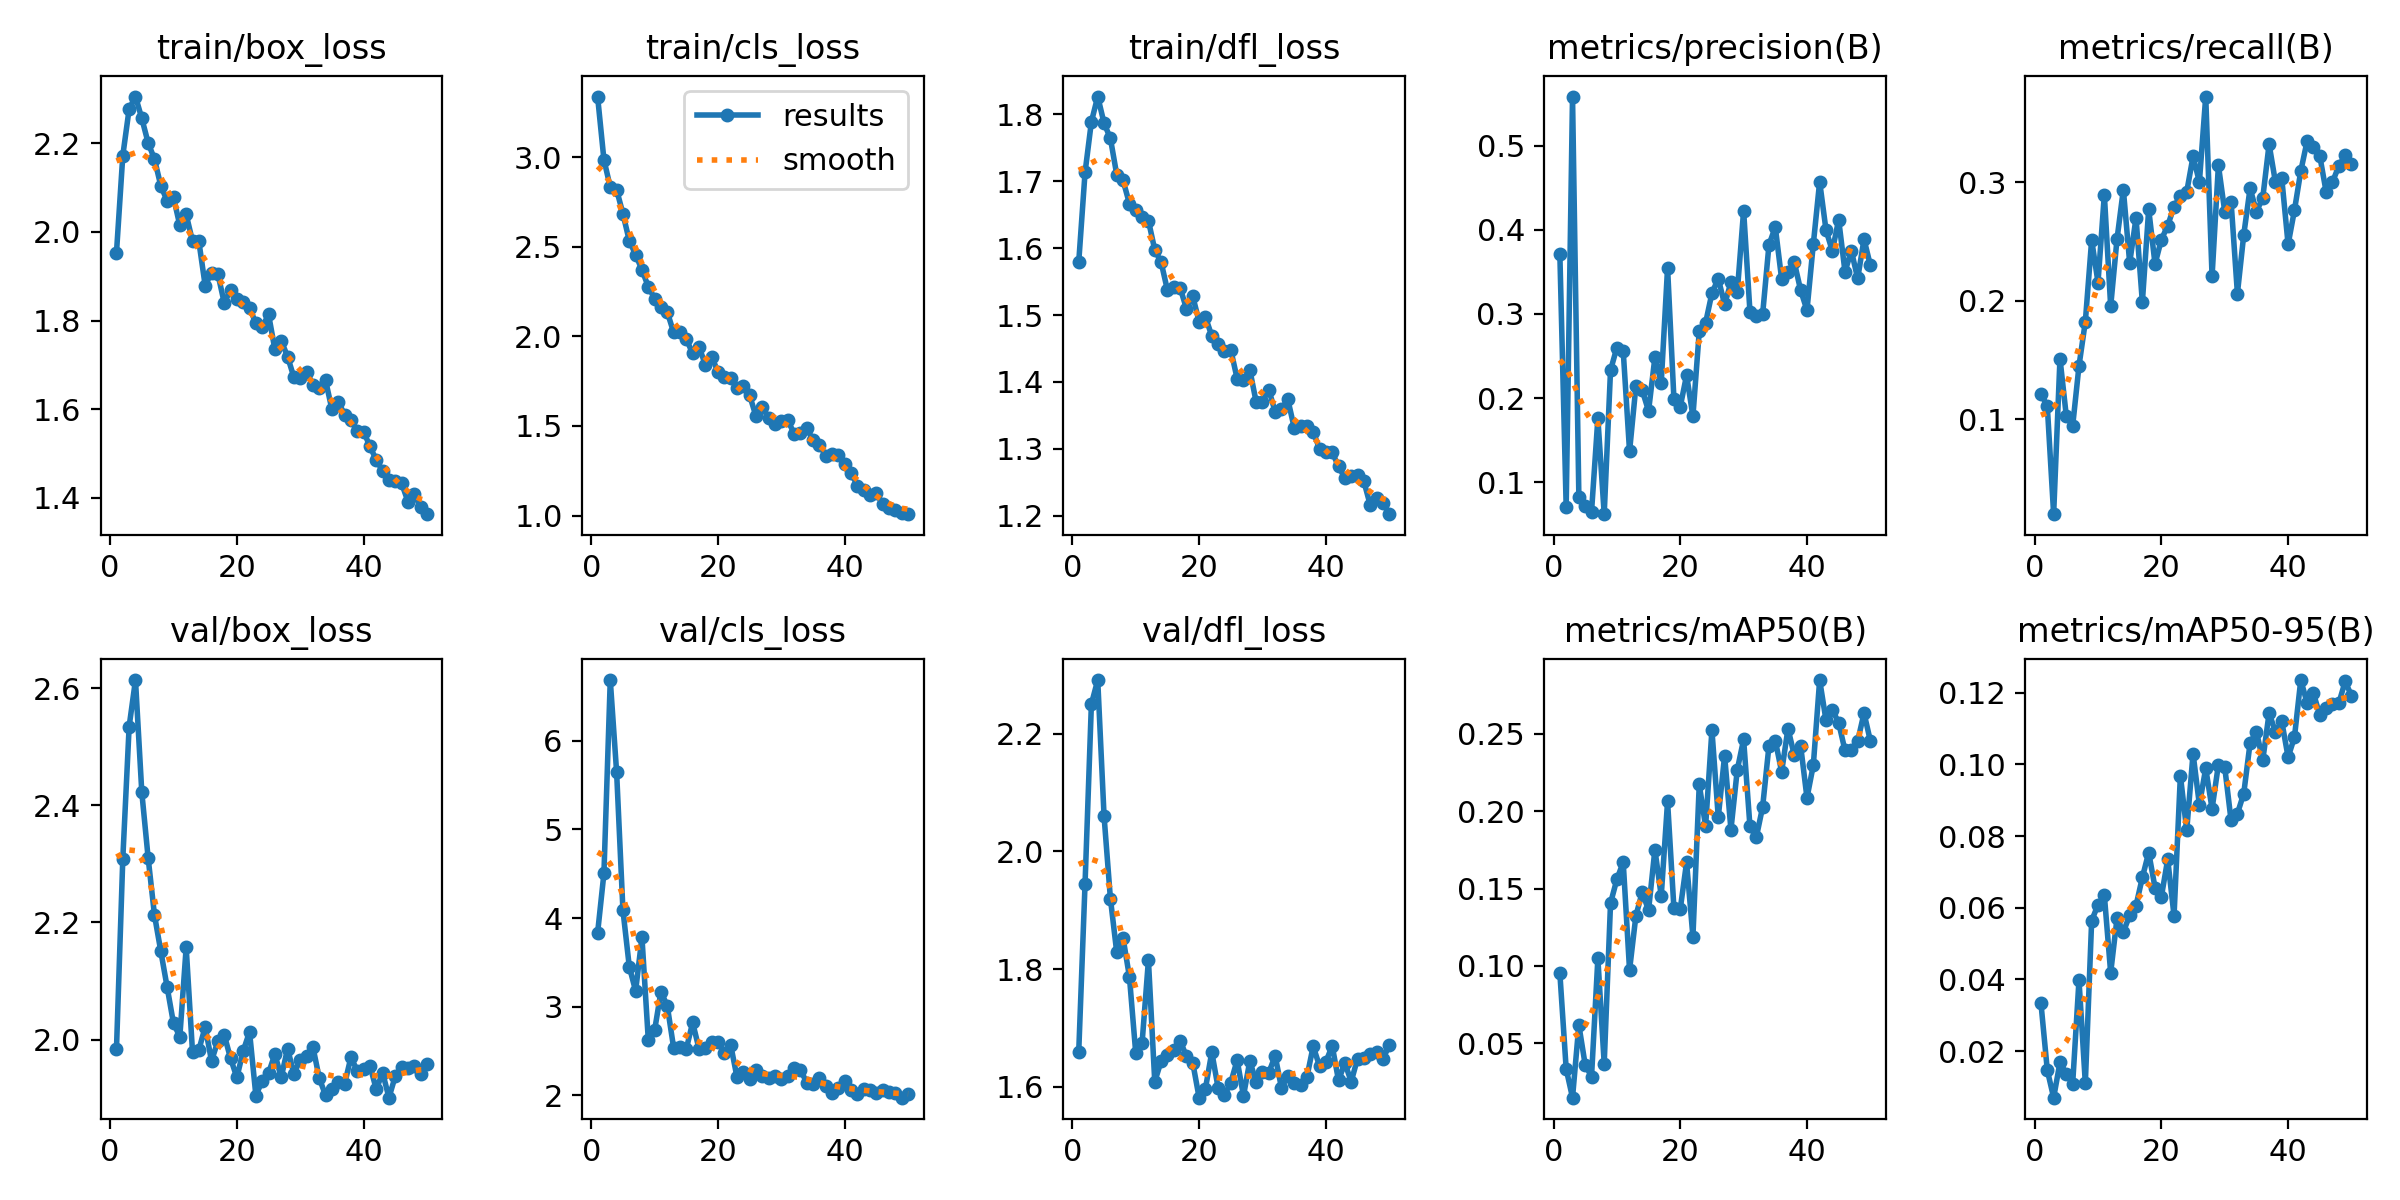

The file beside this chart, header and first rows:
epoch, time, train/box_loss, train/cls_loss, train/dfl_loss, metrics/precision(B), metrics/recall(B), metrics/mAP50(B), metrics/mAP50-95(B), val/box_loss, val/cls_loss, val/dfl_loss, lr/pg0, lr/pg1, lr/pg2
1, 389.5, 1.953, 3.337, 1.579, 0.3716, 0.1216, 0.09546, 0.03331, 1.984, 3.831, 1.659, 0.0005499, 0.0005499, 0.0005499
2, 741.6, 2.173, 2.985, 1.713, 0.07089, 0.1108, 0.03356, 0.01467, 2.309, 4.504, 1.945, 0.001084, 0.001084, 0.001084
3, 1567, 2.278, 2.833, 1.788, 0.5582, 0.01971, 0.01502, 0.00699, 2.535, 6.685, 2.25, 0.001595, 0.001595, 0.001595
4, 1920, 2.306, 2.818, 1.826, 0.08327, 0.1511, 0.06193, 0.01686, 2.614, 5.647, 2.291, 0.001568, 0.001568, 0.001568
5, 2274, 2.256, 2.684, 1.786, 0.07182, 0.1025, 0.03621, 0.0136, 2.422, 4.088, 2.06, 0.001535, 0.001535, 0.001535
6, 2693, 2.201, 2.533, 1.764, 0.06523, 0.09419, 0.02862, 0.01084, 2.31, 3.452, 1.92, 0.001502, 0.001502, 0.001502
7, 3065, 2.165, 2.456, 1.71, 0.176, 0.145, 0.1048, 0.0398, 2.212, 3.178, 1.829, 0.001469, 0.001469, 0.001469
8, 5732, 2.104, 2.371, 1.701, 0.06235, 0.1823, 0.03692, 0.01102, 2.151, 3.783, 1.853, 0.001436, 0.001436, 0.001436
9, 6103, 2.07, 2.277, 1.666, 0.2333, 0.2514, 0.1406, 0.0564, 2.089, 2.626, 1.787, 0.001403, 0.001403, 0.001403
10, 6452, 2.078, 2.211, 1.657, 0.2601, 0.2154, 0.1559, 0.06082, 2.027, 2.735, 1.657, 0.00137, 0.00137, 0.00137
11, 6792, 2.015, 2.164, 1.647, 0.2561, 0.2896, 0.167, 0.0635, 2.005, 3.17, 1.675, 0.001337, 0.001337, 0.001337
12, 7133, 2.04, 2.135, 1.641, 0.137, 0.1953, 0.09739, 0.04185, 2.157, 3.008, 1.815, 0.001304, 0.001304, 0.001304
13, 7634, 1.979, 2.022, 1.597, 0.214, 0.252, 0.1323, 0.05702, 1.979, 2.537, 1.609, 0.001271, 0.001271, 0.001271
14, 7983, 1.979, 2.025, 1.579, 0.2094, 0.2939, 0.1477, 0.05323, 1.982, 2.549, 1.644, 0.001238, 0.001238, 0.001238
15, 8386, 1.879, 1.985, 1.537, 0.1849, 0.2319, 0.136, 0.05789, 2.022, 2.523, 1.654, 0.001205, 0.001205, 0.001205
16, 8734, 1.908, 1.904, 1.542, 0.2485, 0.27, 0.1751, 0.06059, 1.963, 2.822, 1.662, 0.001172, 0.001172, 0.001172
17, 9075, 1.906, 1.943, 1.541, 0.2185, 0.1988, 0.1452, 0.06845, 1.997, 2.526, 1.679, 0.001139, 0.001139, 0.001139
18, 9417, 1.84, 1.842, 1.509, 0.3548, 0.2772, 0.2062, 0.07541, 2.008, 2.535, 1.652, 0.001106, 0.001106, 0.001106
19, 9757, 1.868, 1.884, 1.528, 0.1997, 0.231, 0.1374, 0.0656, 1.968, 2.607, 1.641, 0.001073, 0.001073, 0.001073
20, 10097, 1.849, 1.803, 1.49, 0.1899, 0.2516, 0.1367, 0.06306, 1.935, 2.597, 1.582, 0.00104, 0.00104, 0.00104
21, 10435, 1.842, 1.771, 1.497, 0.2274, 0.2634, 0.1669, 0.07351, 1.98, 2.482, 1.597, 0.001007, 0.001007, 0.001007
22, 10778, 1.829, 1.769, 1.469, 0.1786, 0.2794, 0.1189, 0.05775, 2.013, 2.57, 1.659, 0.0009739, 0.0009739, 0.0009739
23, 11119, 1.794, 1.713, 1.457, 0.2794, 0.2886, 0.2172, 0.09689, 1.904, 2.204, 1.598, 0.0009409, 0.0009409, 0.0009409
24, 11460, 1.785, 1.721, 1.446, 0.2894, 0.2919, 0.1901, 0.08156, 1.93, 2.265, 1.586, 0.0009078, 0.0009078, 0.0009078
25, 11746, 1.814, 1.67, 1.448, 0.3248, 0.3219, 0.2522, 0.103, 1.943, 2.186, 1.607, 0.0008748, 0.0008748, 0.0008748
26, 12025, 1.735, 1.554, 1.405, 0.3421, 0.3003, 0.196, 0.08872, 1.975, 2.283, 1.645, 0.0008418, 0.0008418, 0.0008418
27, 12302, 1.754, 1.605, 1.403, 0.3115, 0.3725, 0.2357, 0.09892, 1.935, 2.22, 1.585, 0.0008088, 0.0008088, 0.0008088
28, 12581, 1.719, 1.546, 1.418, 0.3375, 0.2205, 0.188, 0.08761, 1.984, 2.2, 1.644, 0.0007758, 0.0007758, 0.0007758
29, 12857, 1.672, 1.512, 1.37, 0.3259, 0.3144, 0.2266, 0.09991, 1.941, 2.218, 1.608, 0.0007428, 0.0007428, 0.0007428
30, 13134, 1.669, 1.529, 1.371, 0.4228, 0.2753, 0.2462, 0.0992, 1.966, 2.183, 1.625, 0.0007098, 0.0007098, 0.0007098
31, 13450, 1.685, 1.536, 1.388, 0.3029, 0.2838, 0.1902, 0.08435, 1.971, 2.219, 1.624, 0.0006768, 0.0006768, 0.0006768
32, 13728, 1.656, 1.456, 1.356, 0.2979, 0.2061, 0.183, 0.08627, 1.987, 2.309, 1.653, 0.0006438, 0.0006438, 0.0006438
33, 14004, 1.647, 1.462, 1.36, 0.2997, 0.2557, 0.2026, 0.09187, 1.934, 2.289, 1.598, 0.0006108, 0.0006108, 0.0006108
34, 14279, 1.665, 1.487, 1.374, 0.3821, 0.295, 0.242, 0.106, 1.905, 2.145, 1.619, 0.0005778, 0.0005778, 0.0005778
35, 14557, 1.599, 1.421, 1.332, 0.4032, 0.2753, 0.2455, 0.1091, 1.915, 2.126, 1.606, 0.0005448, 0.0005448, 0.0005448
36, 14892, 1.617, 1.396, 1.335, 0.3414, 0.2868, 0.2253, 0.1012, 1.927, 2.195, 1.602, 0.0005118, 0.0005118, 0.0005118
37, 15237, 1.587, 1.334, 1.334, 0.3502, 0.3322, 0.2532, 0.1143, 1.924, 2.1, 1.616, 0.0004788, 0.0004788, 0.0004788
38, 15578, 1.576, 1.342, 1.326, 0.3613, 0.3002, 0.236, 0.1091, 1.97, 2.031, 1.669, 0.0004458, 0.0004458, 0.0004458
39, 15922, 1.551, 1.338, 1.301, 0.3282, 0.3034, 0.2421, 0.112, 1.946, 2.081, 1.635, 0.0004127, 0.0004127, 0.0004127
40, 16265, 1.549, 1.287, 1.295, 0.3044, 0.2476, 0.2085, 0.102, 1.95, 2.158, 1.642, 0.0003797, 0.0003797, 0.0003797
41, 16602, 1.516, 1.236, 1.295, 0.383, 0.2764, 0.2296, 0.1076, 1.955, 2.065, 1.67, 0.0003467, 0.0003467, 0.0003467
42, 16937, 1.485, 1.168, 1.274, 0.4571, 0.3095, 0.2845, 0.1235, 1.915, 2.012, 1.611, 0.0003137, 0.0003137, 0.0003137
43, 17270, 1.461, 1.14, 1.257, 0.3998, 0.3349, 0.2586, 0.1171, 1.943, 2.071, 1.641, 0.0002807, 0.0002807, 0.0002807
44, 17605, 1.44, 1.113, 1.26, 0.3748, 0.3302, 0.2654, 0.1199, 1.901, 2.056, 1.609, 0.0002477, 0.0002477, 0.0002477
45, 17948, 1.438, 1.127, 1.261, 0.412, 0.3223, 0.257, 0.1137, 1.937, 2.023, 1.648, 0.0002147, 0.0002147, 0.0002147
46, 18282, 1.433, 1.062, 1.252, 0.3502, 0.292, 0.2391, 0.1158, 1.952, 2.061, 1.649, 0.0001817, 0.0001817, 0.0001817
47, 18617, 1.391, 1.042, 1.216, 0.3751, 0.3003, 0.2396, 0.1168, 1.951, 2.035, 1.656, 0.0001487, 0.0001487, 0.0001487
48, 18953, 1.408, 1.032, 1.227, 0.3422, 0.3138, 0.2451, 0.1171, 1.955, 2.03, 1.659, 0.0001157, 0.0001157, 0.0001157
49, 19297, 1.379, 1.016, 1.22, 0.3888, 0.323, 0.2632, 0.1231, 1.941, 1.974, 1.647, 8.26832e-05, 8.26832e-05, 8.26832e-05
50, 19638, 1.363, 1.008, 1.203, 0.3579, 0.3158, 0.2453, 0.1192, 1.959, 2.016, 1.671, 4.96766e-05, 4.96766e-05, 4.96766e-05
